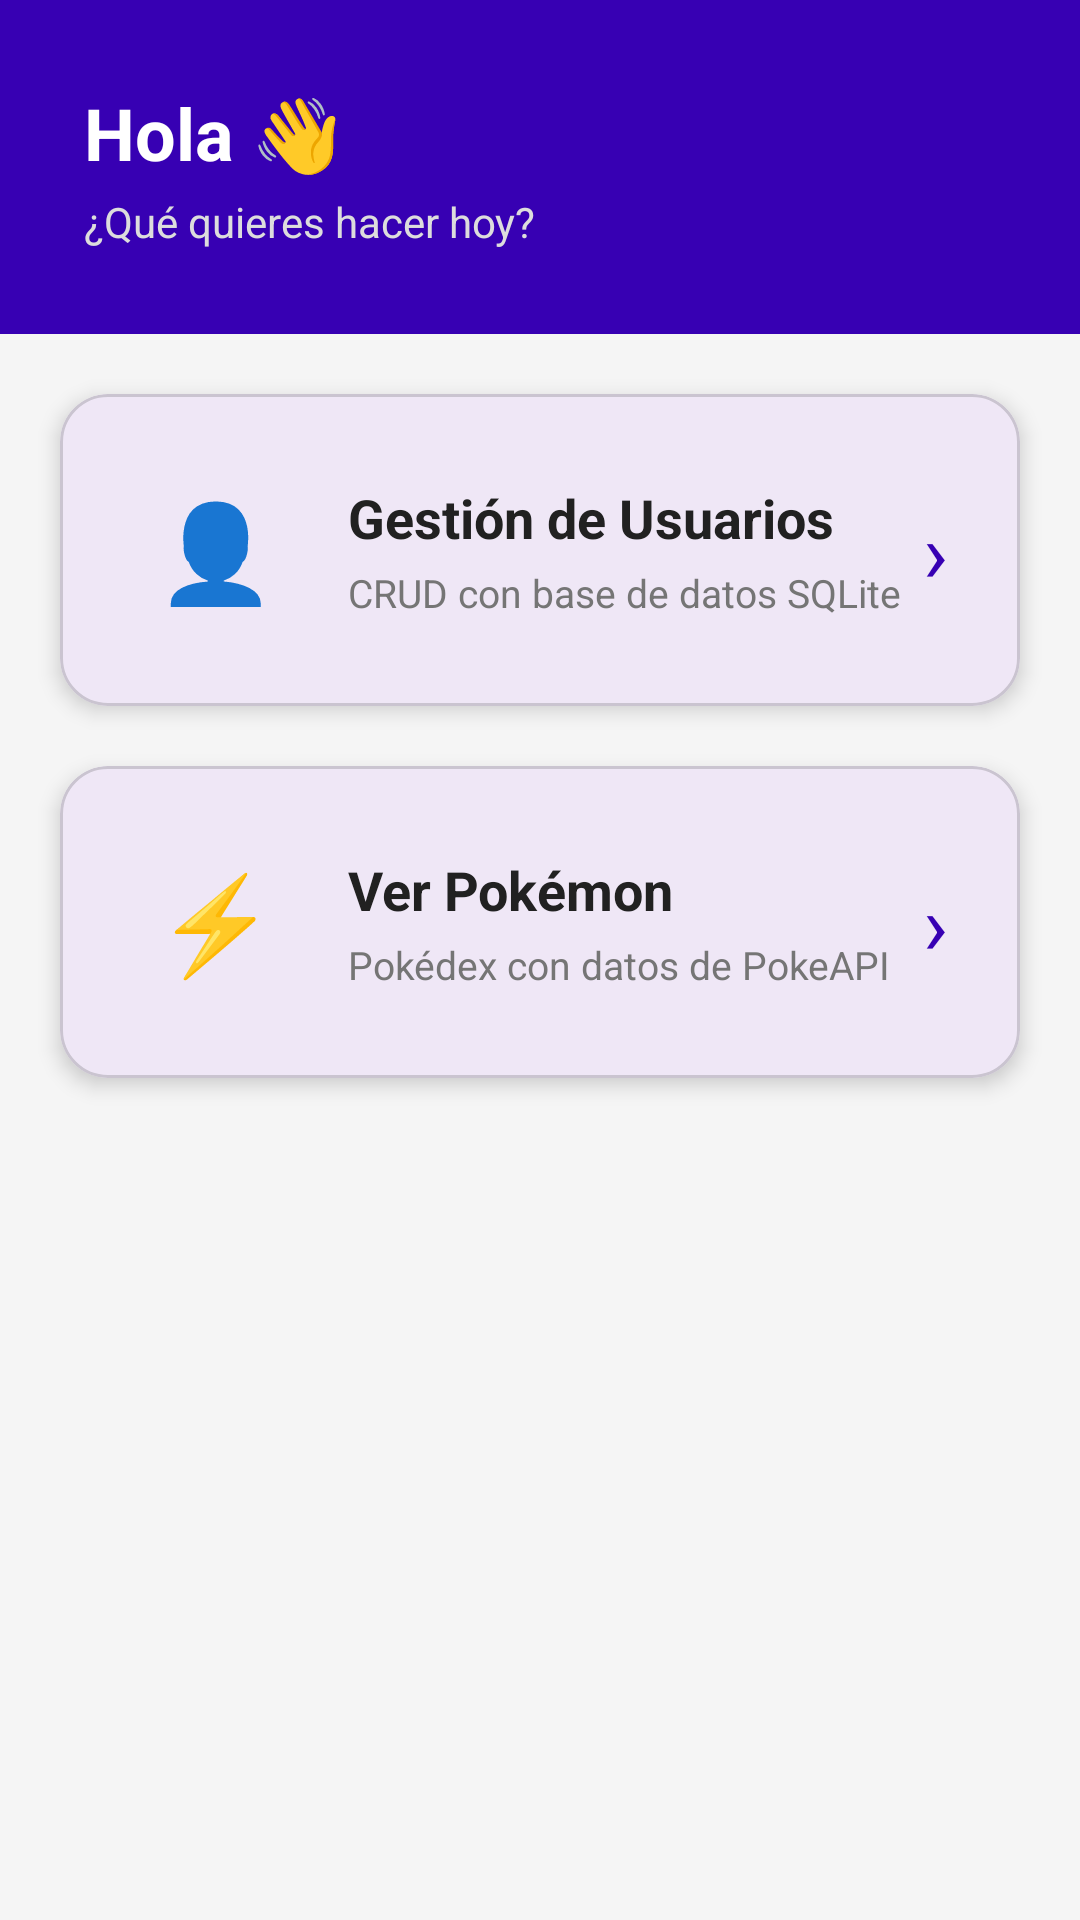

Produce the Android XML layout that renders to this screen, including the resource entries it uses.
<!-- AndroidManifest.xml: application theme Theme.Demos50 -->
<!-- res/layout/activity_menu.xml -->
<?xml version="1.0" encoding="utf-8"?>
<LinearLayout xmlns:android="http://schemas.android.com/apk/res/android"
    xmlns:app="http://schemas.android.com/apk/res-auto"
    android:layout_width="match_parent"
    android:layout_height="match_parent"
    android:orientation="vertical"
    android:background="#F5F5F5">

    
    <LinearLayout
        android:layout_width="match_parent"
        android:layout_height="wrap_content"
        android:orientation="vertical"
        android:background="@color/purple_700"
        android:padding="28dp">

        <TextView
            android:id="@+id/tvWelcome"
            android:layout_width="wrap_content"
            android:layout_height="wrap_content"
            android:text="Hola 👋"
            android:textSize="24sp"
            android:textStyle="bold"
            android:textColor="#FFFFFF" />

        <TextView
            android:layout_width="wrap_content"
            android:layout_height="wrap_content"
            android:text="¿Qué quieres hacer hoy?"
            android:textSize="14sp"
            android:textColor="#DDDDDD"
            android:layout_marginTop="4dp" />
    </LinearLayout>

    
    <com.google.android.material.card.MaterialCardView
        android:id="@+id/cardUsers"
        android:layout_width="match_parent"
        android:layout_height="wrap_content"
        android:layout_margin="20dp"
        app:cardCornerRadius="16dp"
        app:cardElevation="4dp">

        <LinearLayout
            android:layout_width="match_parent"
            android:layout_height="wrap_content"
            android:orientation="horizontal"
            android:padding="24dp"
            android:gravity="center_vertical">

            <TextView
                android:layout_width="56dp"
                android:layout_height="56dp"
                android:text="👤"
                android:textSize="32sp"
                android:gravity="center" />

            <LinearLayout
                android:layout_width="0dp"
                android:layout_height="wrap_content"
                android:layout_weight="1"
                android:orientation="vertical"
                android:layout_marginStart="16dp">

                <TextView
                    android:layout_width="wrap_content"
                    android:layout_height="wrap_content"
                    android:text="Gestión de Usuarios"
                    android:textSize="18sp"
                    android:textStyle="bold"
                    android:textColor="#212121" />

                <TextView
                    android:layout_width="wrap_content"
                    android:layout_height="wrap_content"
                    android:text="CRUD con base de datos SQLite"
                    android:textSize="13sp"
                    android:textColor="#757575"
                    android:layout_marginTop="4dp" />
            </LinearLayout>

            <TextView
                android:layout_width="wrap_content"
                android:layout_height="wrap_content"
                android:text="›"
                android:textSize="28sp"
                android:textColor="@color/purple_700" />
        </LinearLayout>
    </com.google.android.material.card.MaterialCardView>

    
    <com.google.android.material.card.MaterialCardView
        android:id="@+id/cardPokemon"
        android:layout_width="match_parent"
        android:layout_height="wrap_content"
        android:layout_marginStart="20dp"
        android:layout_marginEnd="20dp"
        app:cardCornerRadius="16dp"
        app:cardElevation="4dp">

        <LinearLayout
            android:layout_width="match_parent"
            android:layout_height="wrap_content"
            android:orientation="horizontal"
            android:padding="24dp"
            android:gravity="center_vertical">

            <TextView
                android:layout_width="56dp"
                android:layout_height="56dp"
                android:text="⚡"
                android:textSize="32sp"
                android:gravity="center" />

            <LinearLayout
                android:layout_width="0dp"
                android:layout_height="wrap_content"
                android:layout_weight="1"
                android:orientation="vertical"
                android:layout_marginStart="16dp">

                <TextView
                    android:layout_width="wrap_content"
                    android:layout_height="wrap_content"
                    android:text="Ver Pokémon"
                    android:textSize="18sp"
                    android:textStyle="bold"
                    android:textColor="#212121" />

                <TextView
                    android:layout_width="wrap_content"
                    android:layout_height="wrap_content"
                    android:text="Pokédex con datos de PokeAPI"
                    android:textSize="13sp"
                    android:textColor="#757575"
                    android:layout_marginTop="4dp" />
            </LinearLayout>

            <TextView
                android:layout_width="wrap_content"
                android:layout_height="wrap_content"
                android:text="›"
                android:textSize="28sp"
                android:textColor="@color/purple_700" />
        </LinearLayout>
    </com.google.android.material.card.MaterialCardView>

</LinearLayout>
<!-- resources referenced by this layout -->
<resources>
  <color name="purple_700">#FF3700B3</color>
  <style name="Theme.Demos50" parent="Base.Theme.Demos50" />
  <style name="Base.Theme.Demos50" parent="Theme.Material3.DayNight.NoActionBar">
          
          
      </style>
</resources>
